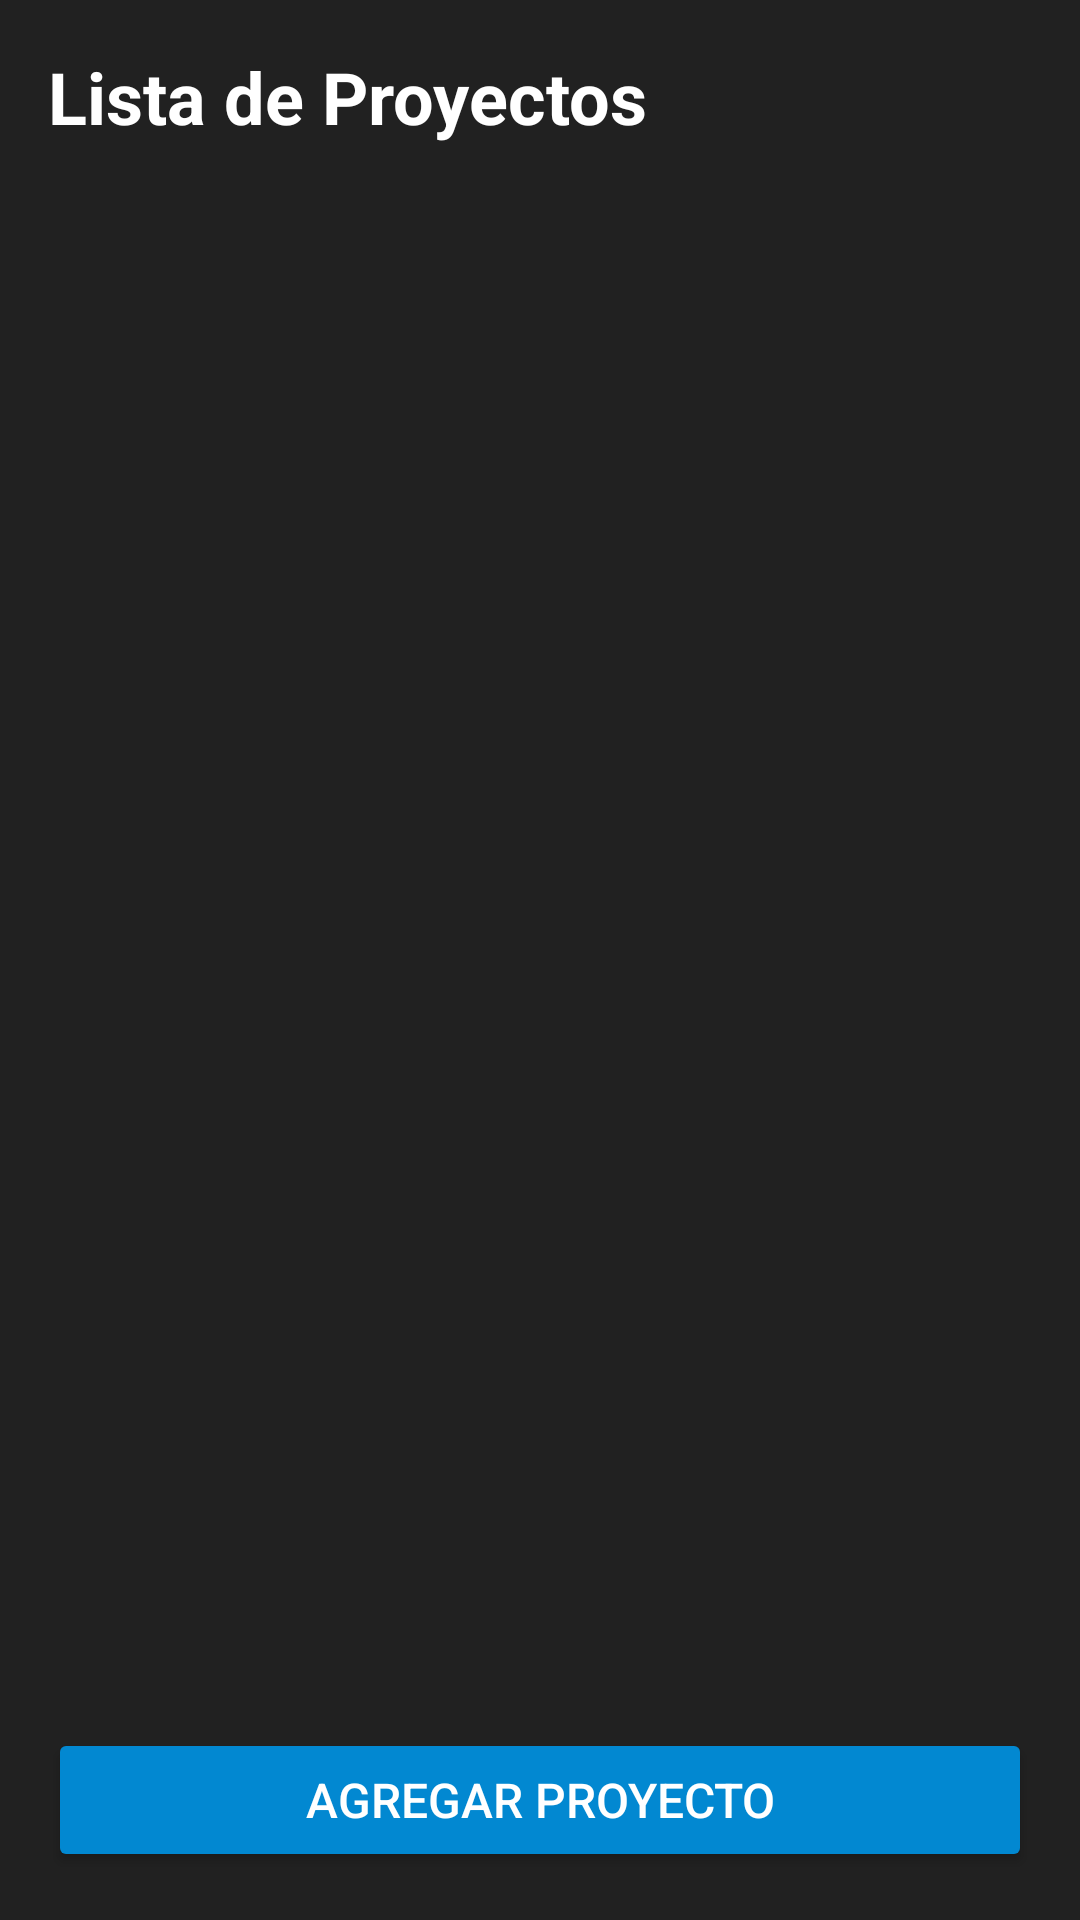

Reconstruct the res/layout file that produces this screen, plus the resources it refers to.
<!-- AndroidManifest.xml: application theme Theme.ProyectosPersonales -->
<!-- res/layout/activity_project_list.xml -->
<?xml version="1.0" encoding="utf-8"?>
<LinearLayout
    xmlns:android="http://schemas.android.com/apk/res/android"
    android:layout_width="match_parent"
    android:layout_height="match_parent"
    android:orientation="vertical"
    android:padding="16dp"
    android:background="#212121">

    <TextView
        android:layout_width="wrap_content"
        android:layout_height="wrap_content"
        android:text="Lista de Proyectos"
        android:textSize="24sp"
        android:textColor="#FFFFFF"
        android:textStyle="bold"
        android:layout_marginBottom="16dp"/>

    <androidx.recyclerview.widget.RecyclerView
        android:id="@+id/rv_projects"
        android:layout_width="match_parent"
        android:layout_height="0dp"
        android:layout_weight="1"/>

    <Button
        android:id="@+id/btn_add_project"
        android:layout_width="match_parent"
        android:layout_height="wrap_content"
        android:text="Agregar Proyecto"
        android:textColor="#FFFFFF"
        android:backgroundTint="#0288D1"
        android:layout_marginTop="16dp"
        android:padding="12dp"
        android:textSize="16sp"/>
</LinearLayout>
<!-- resources referenced by this layout -->
<resources>
  <style name="Theme.ProyectosPersonales" parent="Base.Theme.ProyectosPersonales" />
  <style name="Base.Theme.ProyectosPersonales" parent="Theme.Material3.DayNight.NoActionBar">
          
          
      </style>
</resources>
